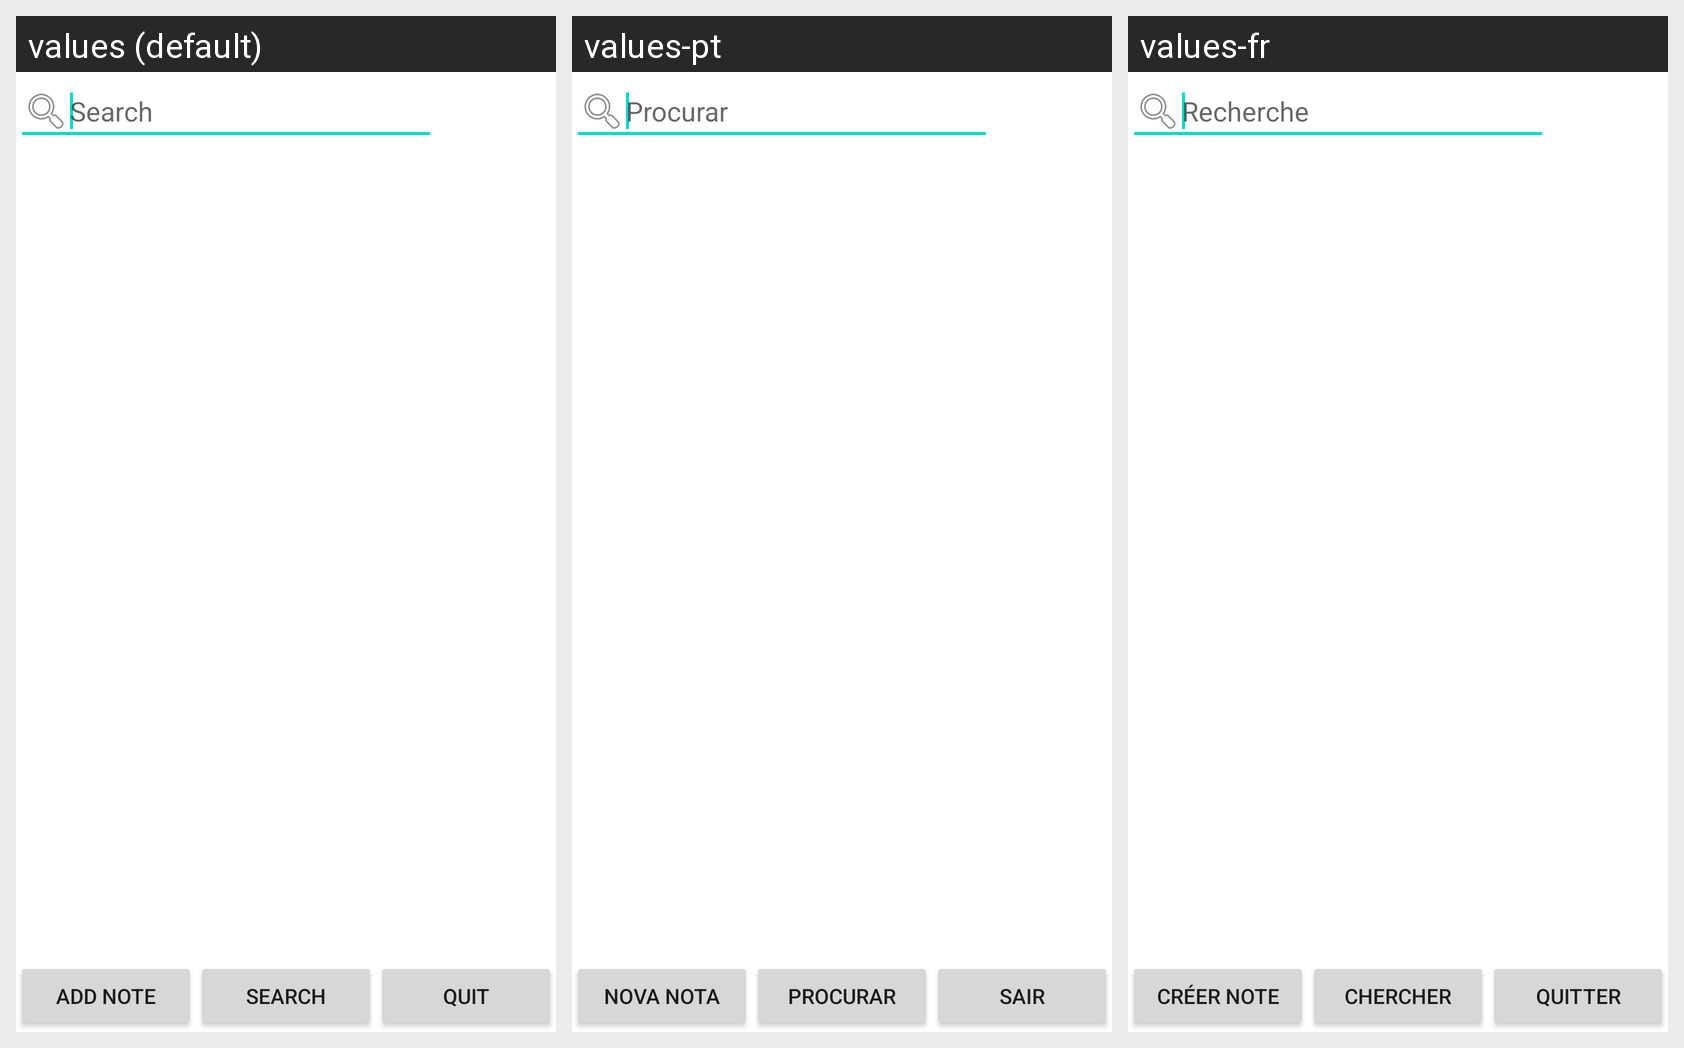

Locale-by-locale string values for the Android screen shown in this grid:
Android screen res/layout/activity_notemain.xml rendered under 3 locales, left to right: values (default), values-pt, values-fr. Device: Nexus 5 (rendered at 1080×1920; each locale shown at half size, 540×960, under a caption strip naming it); theme Theme.MaterialComponents.DayNight.NoActionBar.
Other locales in the repository, not shown: values-de, values-es, values-ru.
Strings drawn on this screen, with the default value and each locale's value (text and hints the layout hard-codes, and strings that could not be matched under every locale, appear in the picture but are not listed):

addNoteB
  values: Add note
  values-pt: Nova nota
  values-fr: Créer note

search
  values: Search
  values-pt: Procurar
  values-fr: Chercher

quit
  values: Quit
  values-pt: Sair
  values-fr: Quitter

searchText
  values: Search
  values-pt: Procurar
  values-fr: Recherche
